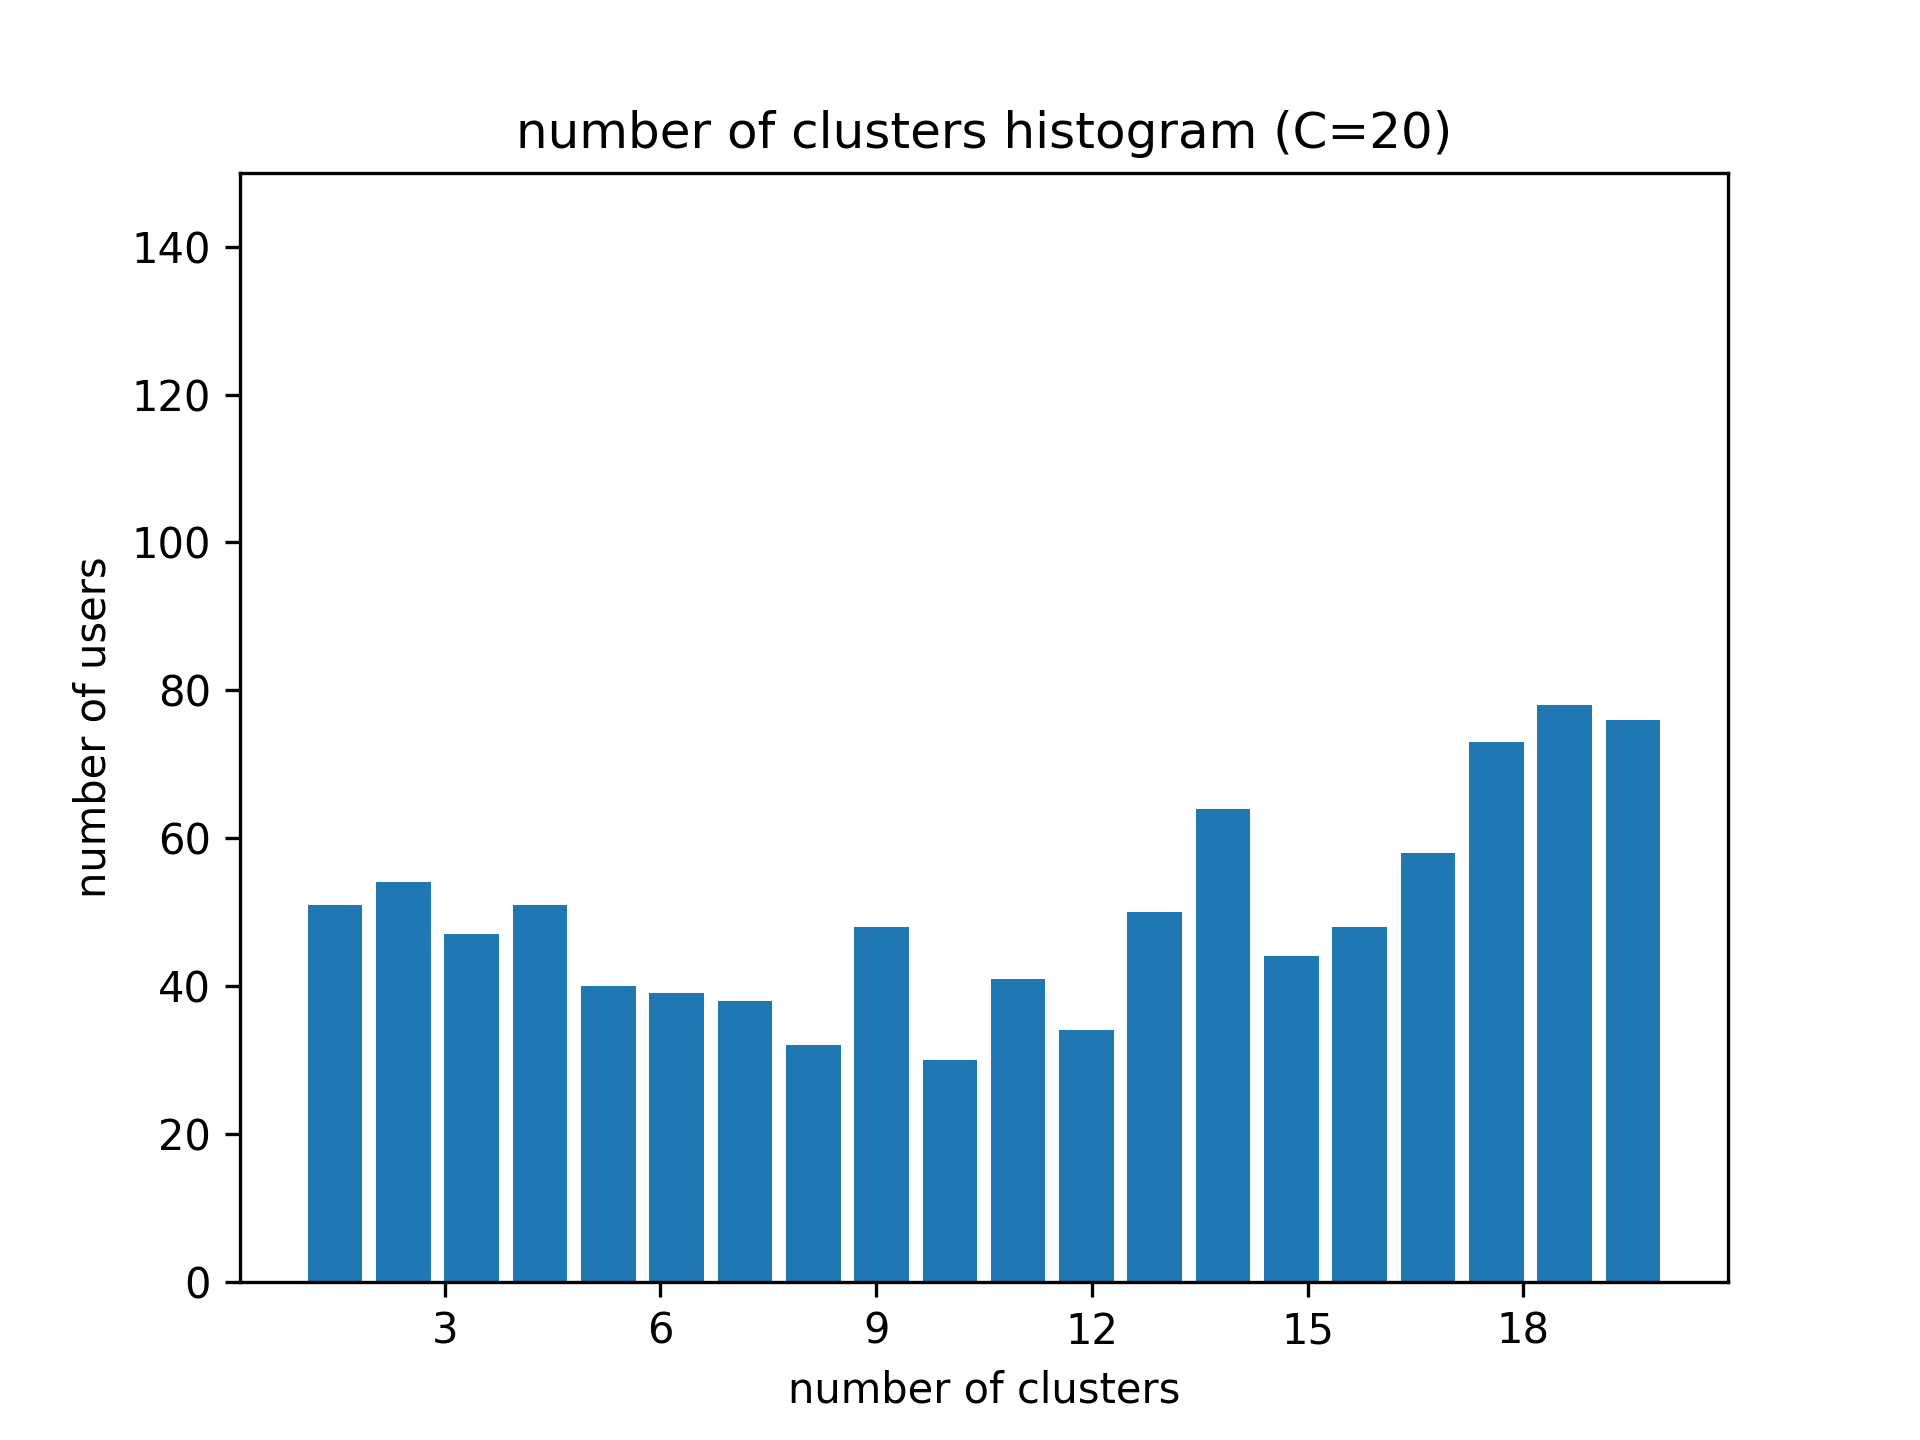

The table this chart was drawn from, first rows:
AUC, delta, 各対象の所属クラスター数
0.8539, -6.5, 12.0, 12.0, 2.0, 10.0, 12.0, 12.0, 20.0,…
